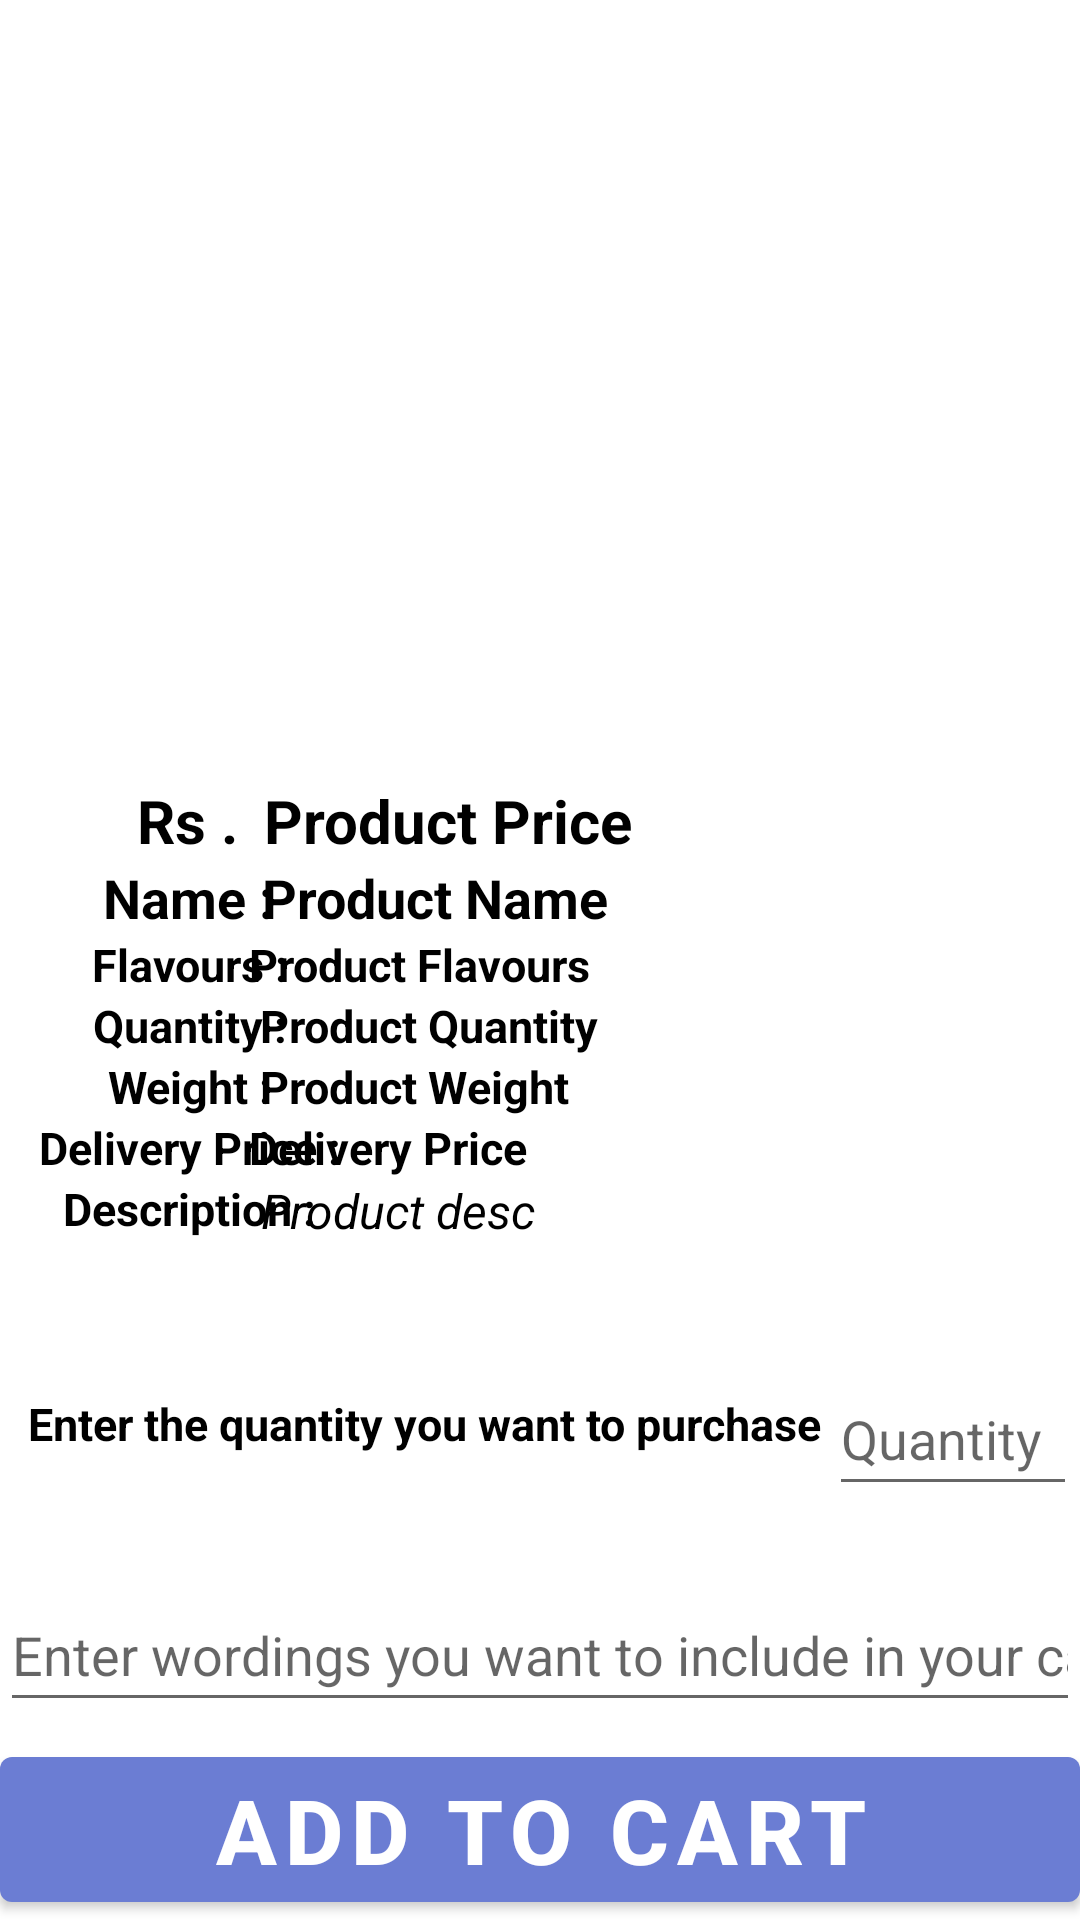

Layout XML and referenced resources for this Android screen:
<!-- AndroidManifest.xml: application theme Theme.ColeensKitchenBakeryApp -->
<!-- res/layout/activity_product__details_.xml -->
<?xml version="1.0" encoding="utf-8"?>
<RelativeLayout xmlns:android="http://schemas.android.com/apk/res/android"
    xmlns:app="http://schemas.android.com/apk/res-auto"
    xmlns:tools="http://schemas.android.com/tools"
    android:layout_width="match_parent"
    android:layout_height="match_parent"
    tools:context=".Product_Details_Activity">
    <TextView
        android:id="@+id/invisible"
        android:layout_width="match_parent"
        android:layout_height="wrap_content" />

    <ImageView
        android:id="@+id/pro_img_det"
        android:layout_width="match_parent"
        android:layout_height="260dp"
        android:scaleType="centerCrop" />


    <LinearLayout
        android:id="@+id/linear1"
        android:layout_width="277dp"
        android:layout_height="170dp"

        android:layout_below="@id/pro_img_det"
        android:layout_alignRight="@+id/linear2"
        android:layout_alignParentRight="true"
        android:layout_marginBottom="123dp"
        android:orientation="vertical">


        <TextView
            android:id="@+id/pro_price_det"
            android:layout_width="match_parent"
            android:layout_height="wrap_content"
            android:layout_gravity="right"
            android:text=" Product Price"
            android:textAlignment="viewStart"
            android:textColor="@color/black"
            android:textSize="20sp"
            android:textStyle="bold" />

        <TextView
            android:id="@+id/pro_name_det"
            android:layout_width="match_parent"
            android:layout_height="wrap_content"
            android:layout_below="@+id/pro_price_det"
            android:gravity="left"
            android:text=" Product Name"
            android:textColor="@color/black"
            android:textSize="18sp"
            android:textStyle="bold" />

        <TextView
            android:id="@+id/pro_flavours_det"
            android:layout_width="match_parent"
            android:layout_height="wrap_content"
            android:layout_below="@+id/pro_name_det"
            android:gravity="left"
            android:text="Product Flavours"
            android:textColor="@color/black"
            android:textSize="15sp"
            android:textStyle="bold" />

        <TextView
            android:id="@+id/pro_Quantity_det"
            android:layout_width="match_parent"
            android:layout_height="wrap_content"
            android:layout_below="@+id/pro_flavours_det"
            android:gravity="left"
            android:text=" Product Quantity"
            android:textColor="@color/black"
            android:textSize="15sp"
            android:textStyle="bold" />

        <TextView
            android:id="@+id/pro_weight_det"
            android:layout_width="match_parent"
            android:layout_height="wrap_content"
            android:layout_below="@+id/pro_Quantity_det"
            android:gravity="left"
            android:text=" Product Weight"
            android:textColor="@color/black"
            android:textSize="15sp"
            android:textStyle="bold" />


        <TextView
            android:id="@+id/pro_devprice_det"
            android:layout_width="match_parent"
            android:layout_height="wrap_content"
            android:gravity="left"
            android:text="Delivery Price"
            android:textColor="@color/black"
            android:textSize="15sp"
            android:textStyle="bold" />

        <TextView
            android:id="@+id/pro_desc_det"
            android:layout_width="match_parent"
            android:layout_height="62dp"
            android:gravity="left"
            android:text=" Product desc"
            android:textColor="@color/black"
            android:textSize="16sp"
            android:textStyle="italic" />


    </LinearLayout>

    <LinearLayout
        android:id="@+id/linear2"
        android:layout_width="130dp"
        android:layout_height="170dp"
        android:layout_below="@id/pro_img_det"
        android:orientation="vertical">

        <TextView
            android:id="@+id/textView11"
            android:layout_width="match_parent"
            android:layout_height="wrap_content"
            android:layout_gravity="right"
            android:text="Rs . "
            android:textAlignment="center"
            android:textColor="@color/black"
            android:textSize="20sp"
            android:textStyle="bold" />


        <TextView
            android:id="@+id/textView12"
            android:layout_width="match_parent"
            android:layout_height="wrap_content"
            android:text="Name : "
            android:textAlignment="center"
            android:textColor="@color/black"
            android:textSize="18sp"
            android:textStyle="bold" />

        <TextView
            android:id="@+id/textView13"
            android:layout_width="match_parent"
            android:layout_height="wrap_content"
            android:text="Flavours : "
            android:textAlignment="center"
            android:textColor="@color/black"
            android:textSize="15sp"
            android:textStyle="bold" />

        <TextView
            android:id="@+id/textView14"
            android:layout_width="match_parent"
            android:layout_height="wrap_content"
            android:text="Quantity : "
            android:textAlignment="center"
            android:textColor="@color/black"
            android:textSize="15sp"
            android:textStyle="bold" />

        <TextView
            android:id="@+id/textView15"
            android:layout_width="match_parent"
            android:layout_height="wrap_content"
            android:layout_alignParentBottom="true"
            android:text="Weight : "
            android:textAlignment="center"
            android:textColor="@color/black"
            android:textSize="15sp"
            android:textStyle="bold" />

        <TextView
            android:id="@+id/textView16"
            android:layout_width="match_parent"
            android:layout_height="wrap_content"
            android:text="Delivery Price : "
            android:textAlignment="center"
            android:textColor="@color/black"
            android:textSize="15sp"
            android:textStyle="bold" />

        <TextView
            android:id="@+id/textView17"
            android:layout_width="match_parent"
            android:layout_height="wrap_content"
            android:text="Description : "
            android:textAlignment="center"
            android:textColor="@color/black"
            android:textSize="15sp"
            android:textStyle="bold" />


    </LinearLayout>


    <TextView
        android:id="@+id/pro_quantity"
        android:layout_width="277dp"
        android:layout_height="39dp"
        android:layout_below="@+id/linear2"
        android:layout_marginTop="25dp"
        android:gravity="center"
        android:text="Enter the quantity you want to purchase "
        android:textAlignment="viewEnd"
        android:textColor="@color/black"
        android:textSize="15sp"
        android:textStyle="bold" />


    <EditText
        android:id="@+id/enter_quantity"
        android:layout_width="100dp"
        android:layout_height="48dp"
        android:layout_below="@id/linear2"
        android:layout_alignParentEnd="true"
        android:layout_marginStart="-1dp"
        android:layout_marginTop="24dp"
        android:layout_marginEnd="1dp"
        android:layout_toEndOf="@+id/pro_quantity"
        android:hint="Quantity"
        android:inputType="number"></EditText>

    <EditText
        android:id="@+id/enter_words"
        android:layout_width="match_parent"
        android:layout_height="wrap_content"
        android:layout_below="@+id/enter_quantity"
        android:layout_marginTop="24dp"
        android:hint="Enter wordings you want to include in your cake"
        android:inputType="text"
        android:minHeight="48dp"></EditText>

    <EditText
        android:id="@+id/enter_desc"
        android:layout_width="match_parent"
        android:layout_height="59dp"
        android:layout_below="@+id/enter_words"
        android:layout_marginTop="-1dp"
        android:hint="A bit of description about your cake .. if any!!"
        android:inputType="text"></EditText>

    <Button
        android:id="@+id/add_to_cart"
        android:layout_width="match_parent"
        android:layout_height="wrap_content"
        android:layout_alignParentBottom="true"
        android:text="Add To Cart"
        android:textAlignment="center"
        android:textSize="30sp"
        android:textStyle="bold"
        app:backgroundTint="#6B7DD3" />

</RelativeLayout>
<!-- resources referenced by this layout -->
<resources>
  <style name="Theme.ColeensKitchenBakeryApp" parent="Theme.MaterialComponents.Light.NoActionBar">
          
          <item name="colorPrimary">#EDCFC5</item>
          <item name="colorPrimaryVariant">#EDCFC5</item>
          <item name="colorOnPrimary">@color/white</item>
          
          <item name="colorSecondary">@color/teal_200</item>
          <item name="colorSecondaryVariant">@color/teal_700</item>
          <item name="colorOnSecondary">@color/black</item>
          
          <item name="android:statusBarColor" tools:targetApi="l">?attr/colorPrimaryVariant</item>
          
      </style>
  <!-- not gathered from this repository: default colours our renderer supplied (Android Studio template values) -->
  <color name="teal_200">#FF03DAC5</color>
  <color name="teal_700">#FF018786</color>
  <color name="black">#FF000000</color>
  <color name="white">#FFFFFFFF</color>
</resources>
